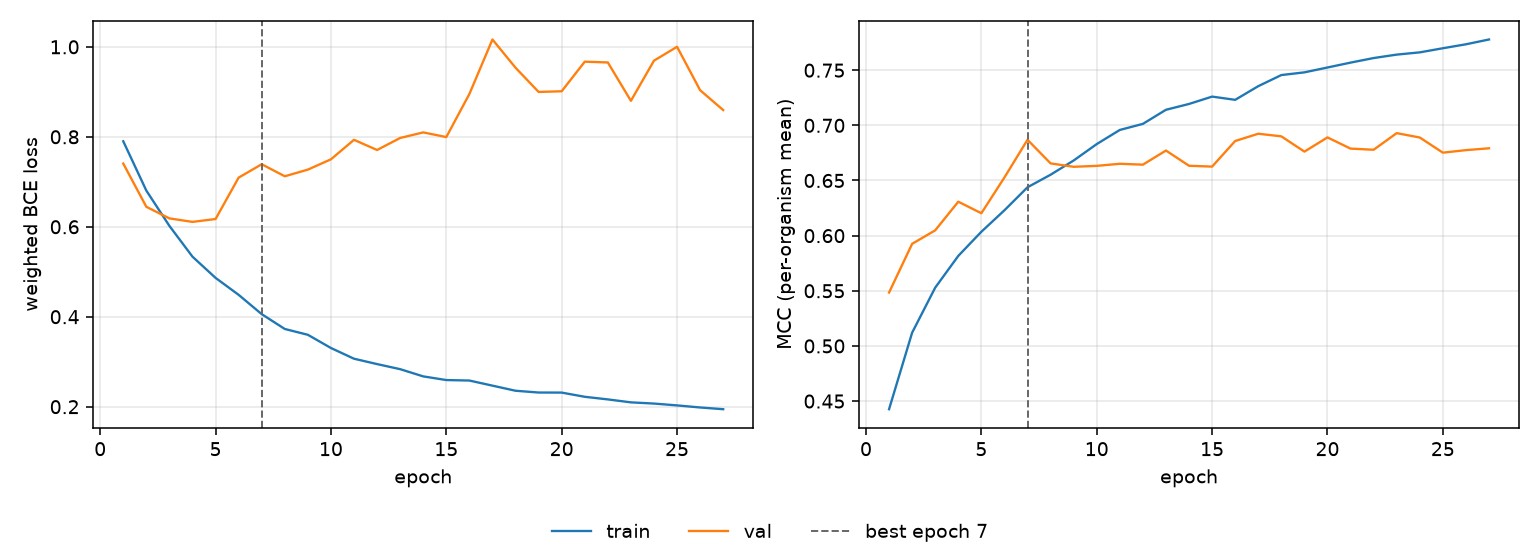

Values plotted in this chart, from the file beside it:
epoch, tr_loss, vl_loss, tr_mcc, vl_mcc, is_best
1, 0.7901, 0.7406, 0.4426, 0.5484, False
2, 0.6804, 0.6444, 0.512, 0.5926, False
3, 0.6019, 0.6186, 0.5529, 0.6048, False
4, 0.5335, 0.6108, 0.5816, 0.6308, False
5, 0.4864, 0.6172, 0.6035, 0.6203, False
6, 0.4487, 0.7092, 0.623, 0.6527, False
7, 0.4057, 0.739, 0.6439, 0.6869, True
8, 0.3728, 0.7122, 0.6552, 0.6655, False
9, 0.3598, 0.727, 0.6681, 0.6624, False
10, 0.3305, 0.7499, 0.683, 0.6633, False
11, 0.3067, 0.7933, 0.6958, 0.6651, False
12, 0.2947, 0.7707, 0.7013, 0.6644, False
13, 0.2834, 0.7974, 0.7141, 0.6772, False
14, 0.2674, 0.8098, 0.7194, 0.6634, False
15, 0.2592, 0.7994, 0.7261, 0.6626, False
16, 0.2581, 0.8952, 0.7231, 0.6858, False
17, 0.2468, 1.016, 0.7355, 0.6924, False
18, 0.2354, 0.9536, 0.7456, 0.69, False
19, 0.2315, 0.8997, 0.748, 0.6762, False
20, 0.2313, 0.9012, 0.7525, 0.6891, False
21, 0.222, 0.967, 0.7569, 0.6789, False
22, 0.2162, 0.9652, 0.761, 0.6779, False
23, 0.2096, 0.88, 0.7641, 0.6929, False
24, 0.207, 0.9693, 0.7662, 0.689, False
25, 0.2029, 1, 0.7699, 0.6752, False
26, 0.1982, 0.9035, 0.7735, 0.6775, False
27, 0.1944, 0.8594, 0.7779, 0.6792, False
